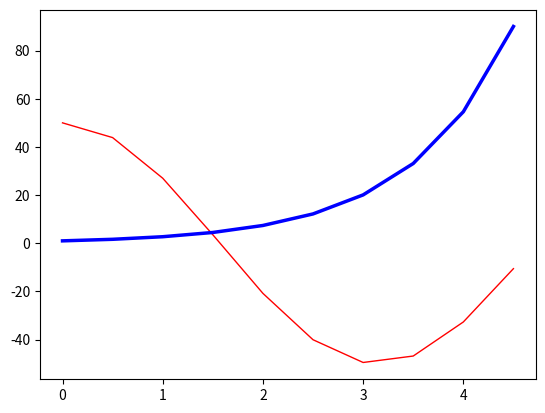

The matplotlib source for this figure:
import matplotlib.pyplot as plt
import numpy as np


x1 = np.arange(0, 5, 0.5)
y1 = np.cos(x1) * 50
x2 = x1
y2 = np.exp(x2)

# 使用line2D设置曲线的属性, line2D对象即为l1,l2
# 方法1：使用关键字参数定义线宽
# plt.plot(x1, y1, x2, y2, linewidth=3.0)   # linewidth值越大线条宽度越大
# plt.show()
# 方法2：通过调用Line2D对象line的set_antialiased方法，关闭对象的反锯齿效果
# plt.plot(x1, y1, x2, y2)
# l1, l2= plt.plot(x1, y1, x2, y2)
# l1.set_antialiased(False)
# plt.show()
# 方法3：
l1, l2 = plt.plot(x1, y1, x2, y2)
plt.setp(l1, c='r', lw=1.0)
plt.setp(l2, c='b', lw=2.5)
plt.show()

'''
要获取可设置的线属性列表, 调用setp()函数，并只传入Line2D对象（或列表）作参数。
参见：https://sijiji.gitbooks.io/matplotlib/content/%E6%8E%A7%E5%88%B6%E7%BA%BF%E5%B1%9E%E6%80%A7.html
'''